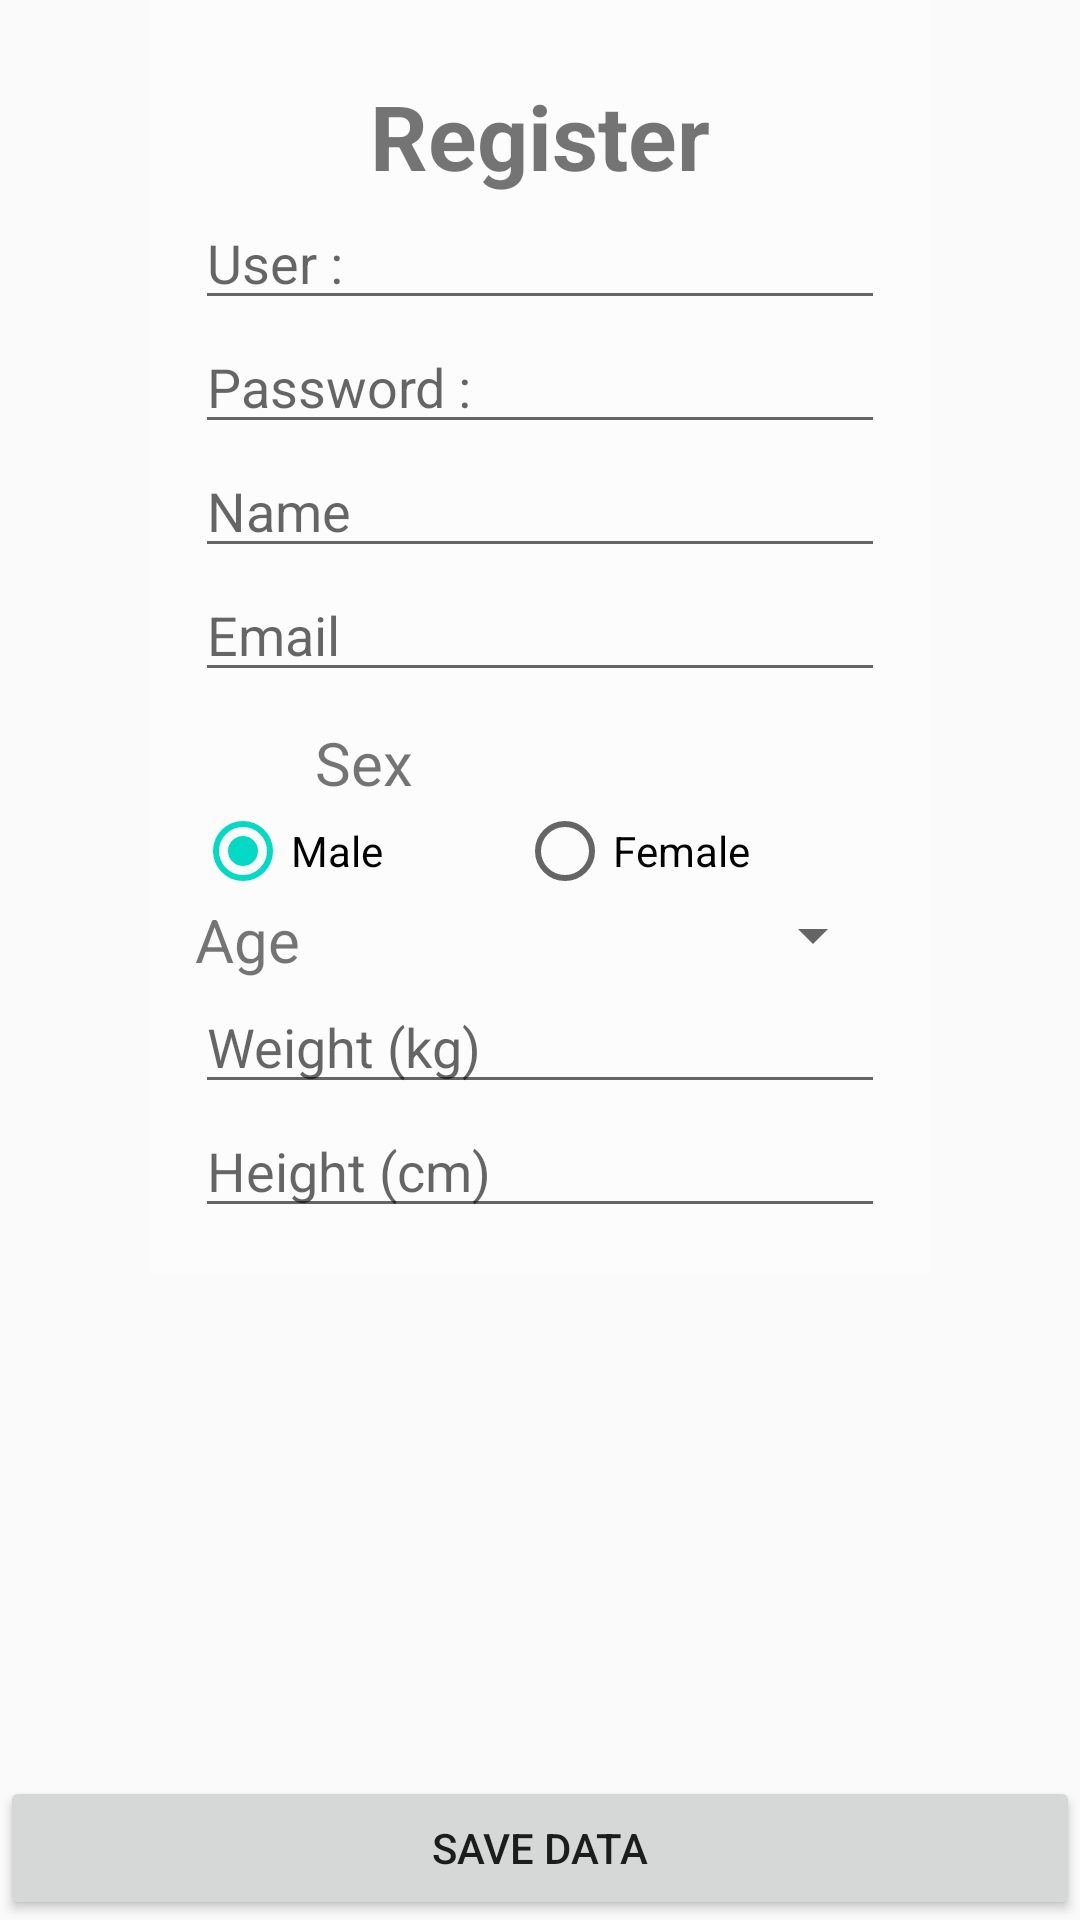

Write the Android layout XML for this screen, with the resource values it uses.
<!-- AndroidManifest.xml: application theme AppTheme -->
<!-- res/layout/activity_sign_up.xml -->
<?xml version="1.0" encoding="utf-8"?>
<RelativeLayout xmlns:android="http://schemas.android.com/apk/res/android"
    xmlns:tools="http://schemas.android.com/tools" android:layout_width="match_parent"
    android:layout_height="match_parent"
    tools:context="utcc.cken.tae.som.healthrecord.SignUpActivity"
    android:background="@drawable/wall13">

    <LinearLayout
        android:orientation="vertical"
        android:layout_width="wrap_content"
        android:layout_height="wrap_content"
        android:layout_centerHorizontal="true"
        android:padding="15dp"
        android:background="#82ffffff">

        <TextView
            android:layout_width="wrap_content"
            android:layout_height="wrap_content"
            android:text="@string/title_signup"
            android:id="@+id/textView2"
            android:layout_gravity="center_horizontal"
            android:textSize="@dimen/h1"
            android:layout_marginTop="10dp"
            android:textStyle="bold" />

        <EditText
            android:layout_width="@dimen/edit_text"
            android:layout_height="wrap_content"
            android:id="@+id/edtUserSign"
            android:layout_gravity="center_horizontal"
            android:hint="@string/User"
            android:inputType="text" />

        <EditText
            android:layout_width="@dimen/edit_text"
            android:layout_height="wrap_content"
            android:id="@+id/edtPassSign"
            android:layout_gravity="center_horizontal"
            android:hint="@string/Pass"
            android:inputType="textPassword" />

        <EditText
            android:layout_width="@dimen/edit_text"
            android:layout_height="wrap_content"
            android:id="@+id/edtNameSign"
            android:layout_gravity="center_horizontal"
            android:hint="@string/name"
            android:inputType="text" />

        <EditText
            android:layout_width="@dimen/edit_text"
            android:layout_height="wrap_content"
            android:id="@+id/edtEmailSign"
            android:layout_gravity="center_horizontal"
            android:hint="@string/email"
            android:inputType="text" />

        <TextView
            android:layout_width="wrap_content"
            android:layout_height="wrap_content"
            android:text="@string/sex"
            android:id="@+id/textView3"
            android:textSize="@dimen/h2"
            android:layout_marginLeft="40dp"
            android:layout_marginTop="10dp" />

        <RadioGroup
            android:layout_width="@dimen/edit_text"
            android:layout_height="wrap_content"
            android:id="@+id/ragSex"
            android:orientation="horizontal"
            android:layout_gravity="center_horizontal">

            <RadioButton
                android:layout_width="wrap_content"
                android:layout_height="wrap_content"
                android:text="@string/male"
                android:id="@+id/radMale"
                android:layout_weight="1"
                android:checked="true" />

            <RadioButton
                android:layout_width="wrap_content"
                android:layout_height="wrap_content"
                android:text="@string/female"
                android:id="@+id/radFemale"
                android:layout_weight="1"
                android:checked="false" />
        </RadioGroup>

        <LinearLayout
            android:orientation="horizontal"
            android:layout_width="@dimen/edit_text"
            android:layout_height="wrap_content"
            android:layout_gravity="center_horizontal">

            <TextView
                android:layout_width="wrap_content"
                android:layout_height="wrap_content"
                android:text="@string/age"
                android:id="@+id/textView4"
                android:textSize="@dimen/h2"
                android:layout_weight="1" />

            <Spinner
                android:layout_width="0dp"
                android:layout_height="wrap_content"
                android:id="@+id/spnAge"
                android:layout_weight="2" />
        </LinearLayout>

        <EditText
            android:layout_width="@dimen/edit_text"
            android:layout_height="wrap_content"
            android:id="@+id/edtWeight"
            android:layout_gravity="center_horizontal"
            android:hint="@string/weight"
            android:inputType="numberDecimal" />

        <EditText
            android:layout_width="@dimen/edit_text"
            android:layout_height="wrap_content"
            android:id="@+id/edtHeight"
            android:layout_gravity="center_horizontal"
            android:hint="@string/height"
            android:inputType="numberDecimal" />
    </LinearLayout>

    <Button
        android:layout_width="match_parent"
        android:layout_height="wrap_content"
        android:onClick="clickSave"
        android:text="@string/save"
        android:id="@+id/button3"
        android:layout_alignParentBottom="true" />
</RelativeLayout>
<!-- resources referenced by this layout -->
<resources>
  <dimen name="edit_text">230dp</dimen>
  <dimen name="h1">30sp</dimen>
  <dimen name="h2">20sp</dimen>
  <string name="Pass">Password :</string>
  <string name="User">User :</string>
  <string name="age">Age</string>
  <string name="email">Email</string>
  <string name="female">Female</string>
  <string name="height">Height (cm)</string>
  <string name="male">Male</string>
  <string name="name">Name</string>
  <string name="save">Save Data</string>
  <string name="sex">Sex</string>
  <string name="title_signup">Register</string>
  <string name="weight">Weight (kg)</string>
  <style name="AppTheme" parent="Theme.AppCompat.Light.NoActionBar">
          
                <item name="colorPrimary">@color/colorPrimary</item>
                <item name="colorPrimaryDark">@color/colorPrimaryDark</item>
                <item name="colorAccent">@color/colorAccent</item>
  
      </style>
  <!-- not gathered from this repository: default colours our renderer supplied (Android Studio template values) -->
  <color name="colorPrimary">#FF6200EE</color>
  <color name="colorPrimaryDark">#FF3700B3</color>
  <color name="colorAccent">#FF03DAC5</color>
</resources>
